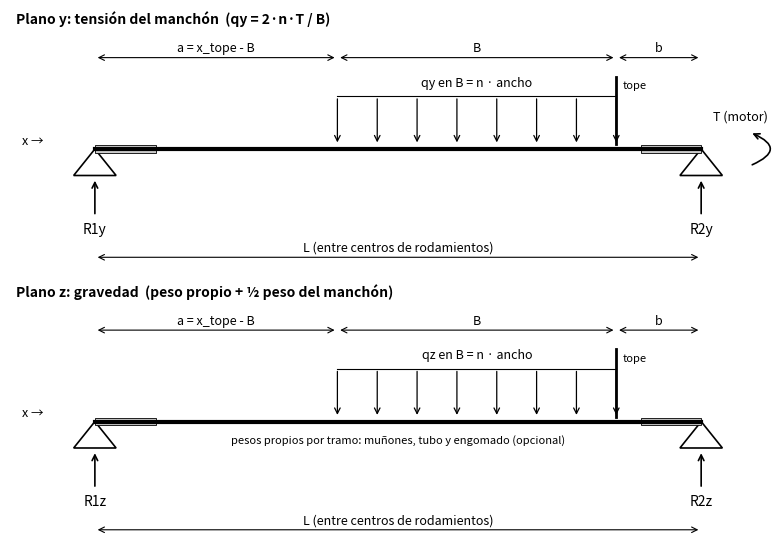

This figure's Python source:
import matplotlib
matplotlib.use("Agg")
import matplotlib.pyplot as plt
from matplotlib.patches import Polygon
fig, axs = plt.subplots(2,1,figsize=(8,5.6), dpi=130)
def beam(ax, title, lab, wfull):
    ax.set_xlim(-1.4,11.2); ax.set_ylim(-2.4,2.9); ax.axis("off")
    ax.text(-1.3,2.6,title,fontsize=10,weight="bold")
    ax.plot([0,10],[0,0],color="k",lw=3)
    for x0,n in ((0,"1"),(10,"2")):
        ax.add_patch(Polygon([[x0,0],[x0-0.35,-0.55],[x0+0.35,-0.55]],closed=True,fill=False,lw=1.2))
        ax.annotate("",xy=(x0,-0.6),xytext=(x0,-1.4),arrowprops=dict(arrowstyle="->",lw=1.2))
        ax.text(x0,-1.75,"R"+n+lab,ha="center",fontsize=10)
    a,e=4.0,8.6
    ax.plot([a,e],[1.1,1.1],color="k",lw=0.8)
    for i in range(8):
        xi=a+i*(e-a)/7
        ax.annotate("",xy=(xi,0.08),xytext=(xi,1.1),arrowprops=dict(arrowstyle="->",lw=0.9))
    ax.text((a+e)/2,1.3,"q"+lab+" en B = n · ancho",ha="center",fontsize=9)
    if wfull: ax.text(5,-0.45,"pesos propios por tramo: muñones, tubo y engomado (opcional)",ha="center",fontsize=8,style="italic")
    def dim(x1,x2,y,t):
        ax.annotate("",xy=(x1,y),xytext=(x2,y),arrowprops=dict(arrowstyle="<->",lw=0.8))
        ax.text((x1+x2)/2,y+0.12,t,ha="center",fontsize=9)
    dim(0,a,1.9,"a = x_tope - B"); dim(a,e,1.9,"B"); dim(e,10,1.9,"b")
    ax.plot([e,e],[0.1,1.5],color="k",lw=2); ax.text(e+0.1,1.25,"tope",fontsize=8)
    ax.add_patch(Polygon([[0,-0.08],[1.0,-0.08],[1.0,0.08],[0,0.08]],closed=True,fc="0.8",ec="k",lw=0.6))
    ax.add_patch(Polygon([[9.0,-0.08],[10,-0.08],[10,0.08],[9.0,0.08]],closed=True,fc="0.8",ec="k",lw=0.6))
    dim(0,10,-2.25,"L (entre centros de rodamientos)")
    ax.text(-1.2,0.1,"x →",fontsize=9)
beam(axs[0],"Plano y: tensión del manchón  (qy = 2·n·T / B)","y",False)
beam(axs[1],"Plano z: gravedad  (peso propio + ½ peso del manchón)","z",True)
axs[0].annotate("",xy=(10.8,0.35),xytext=(10.8,-0.35),arrowprops=dict(arrowstyle="->",connectionstyle="arc3,rad=1.2",lw=1.2))
axs[0].text(10.2,0.6,"T (motor)",fontsize=9)
plt.tight_layout(); plt.savefig("dcl.png")
